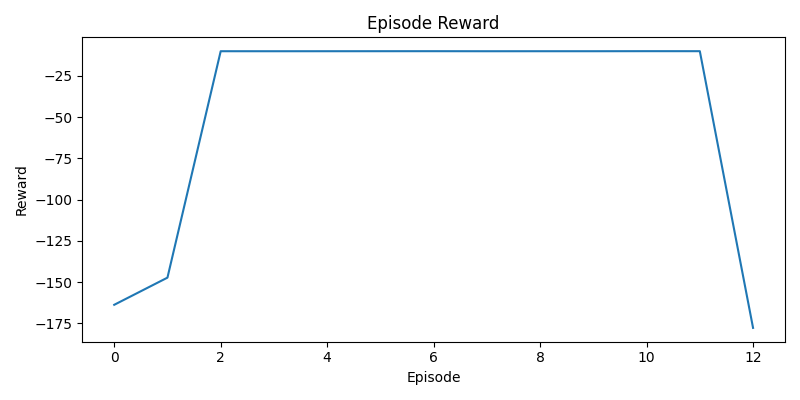

Source data for this figure (header and first rows):
episode, reward
1, -163.8
2, -147.3
3, -10.09
4, -10.1
5, -10.09
6, -10.08
7, -10.07
8, -10.1
9, -10.09
10, -10.09
11, -10.06
12, -10.07
13, -177.8
